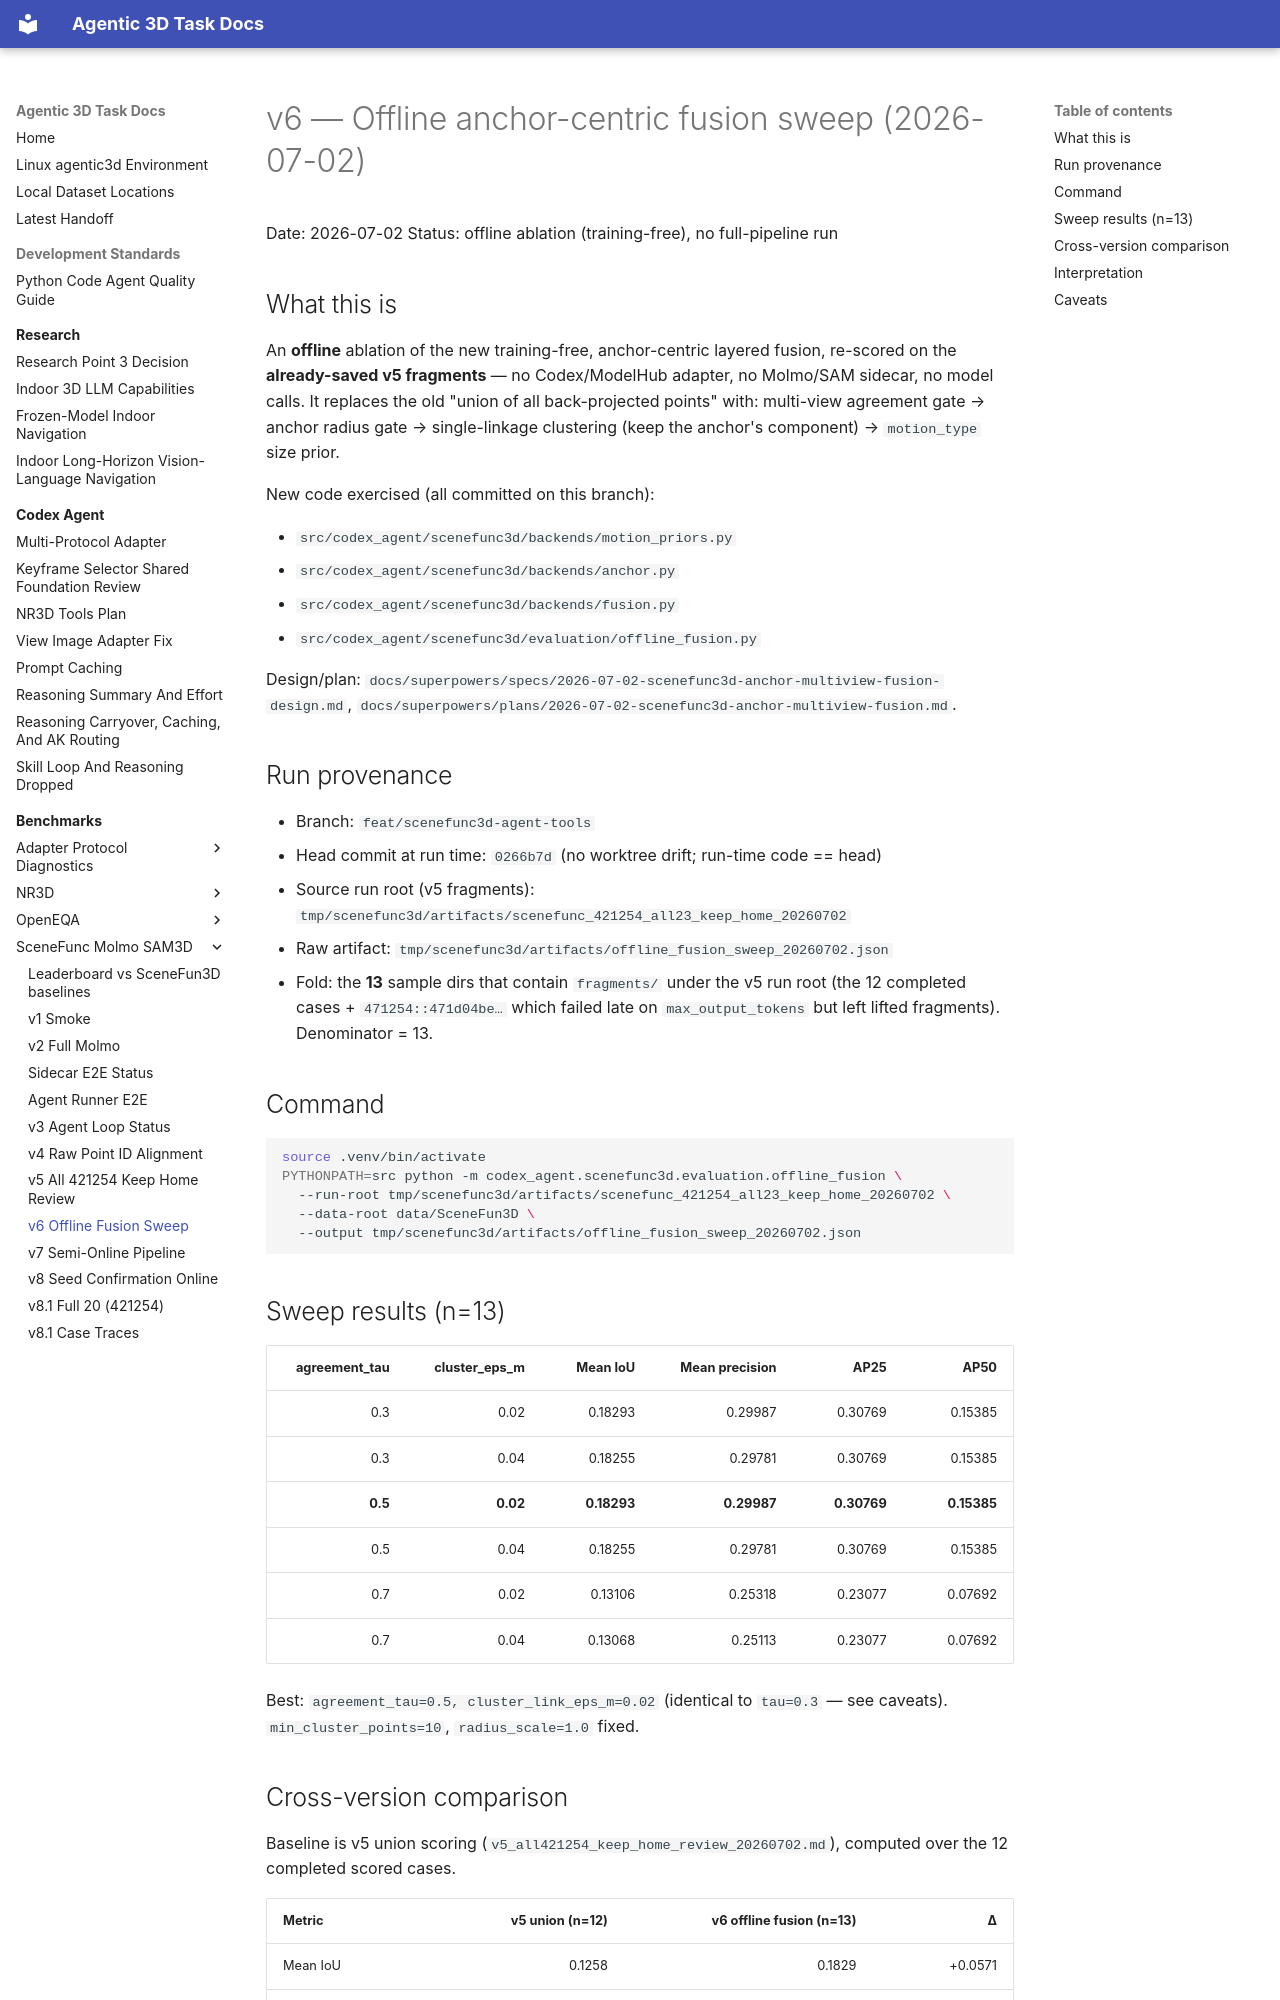

repository: yruns/agentic-3d-task · page: benchmark/scenefunc_molmo_sam3d/v6_offline_fusion_sweep_20260702/index.html · generator: mkdocs

# v6 — Offline anchor-centric fusion sweep (2026-07-02)

Date: 2026-07-02
Status: offline ablation (training-free), no full-pipeline run

## What this is

An **offline** ablation of the new training-free, anchor-centric layered fusion,
re-scored on the **already-saved v5 fragments** — no Codex/ModelHub adapter, no
Molmo/SAM sidecar, no model calls. It replaces the old "union of all
back-projected points" with: multi-view agreement gate → anchor radius gate →
single-linkage clustering (keep the anchor's component) → `motion_type` size
prior.

New code exercised (all committed on this branch):

- `src/codex_agent/scenefunc3d/backends/motion_priors.py`
- `src/codex_agent/scenefunc3d/backends/anchor.py`
- `src/codex_agent/scenefunc3d/backends/fusion.py`
- `src/codex_agent/scenefunc3d/evaluation/offline_fusion.py`

Design/plan: `docs/superpowers/specs/2026-07-02-scenefunc3d-anchor-multiview-fusion-design.md`,
`docs/superpowers/plans/2026-07-02-scenefunc3d-anchor-multiview-fusion.md`.

## Run provenance

- Branch: `feat/scenefunc3d-agent-tools`
- Head commit at run time: `0266b7d` (no worktree drift; run-time code == head)
- Source run root (v5 fragments): `tmp/scenefunc3d/artifacts/scenefunc_421254_all23_keep_home_20260702`
- Raw artifact: `tmp/scenefunc3d/artifacts/offline_fusion_sweep_20260702.json`
- Fold: the **13** sample dirs that contain `fragments/` under the v5 run root
  (the 12 completed cases + `471254::471d04be…` which failed late on
  `max_output_tokens` but left lifted fragments). Denominator = 13.

## Command

```bash
source .venv/bin/activate
PYTHONPATH=src python -m codex_agent.scenefunc3d.evaluation.offline_fusion \
  --run-root tmp/scenefunc3d/artifacts/scenefunc_421254_all23_keep_home_20260702 \
  --data-root data/SceneFun3D \
  --output tmp/scenefunc3d/artifacts/offline_fusion_sweep_20260702.json
```

## Sweep results (n=13)

| agreement_tau | cluster_eps_m | Mean IoU | Mean precision | AP25 | AP50 |
|---:|---:|---:|---:|---:|---:|
| 0.3 | 0.02 | 0.18293 | 0.29987 | 0.30769 | 0.15385 |
| 0.3 | 0.04 | 0.18255 | 0.29781 | 0.30769 | 0.15385 |
| **0.5** | **0.02** | **0.18293** | **0.29987** | **0.30769** | **0.15385** |
| 0.5 | 0.04 | 0.18255 | 0.29781 | 0.30769 | 0.15385 |
| 0.7 | 0.02 | 0.13106 | 0.25318 | 0.23077 | 0.07692 |
| 0.7 | 0.04 | 0.13068 | 0.25113 | 0.23077 | 0.07692 |

Best: `agreement_tau=0.5, cluster_link_eps_m=0.02` (identical to `tau=0.3` — see
caveats). `min_cluster_points=10`, `radius_scale=1.0` fixed.

## Cross-version comparison

Baseline is v5 union scoring
(`v5_all421254_keep_home_review_20260702.md`), computed over the 12 completed
scored cases.

| Metric | v5 union (n=12) | v6 offline fusion (n=13) | Δ |
|---|---:|---:|---:|
| Mean IoU | 0.1258 | 0.1829 | +0.0571 |
| Mean precision | 0.1971 | 0.2999 | +0.1028 |
| AP25 | 0.1667 | 0.3077 | +0.1410 |
| AP50 | 0.0000 | 0.1538 | +0.1538 |

The precision jump (~+52% relative) is the direct over-selection fix, and AP50
crosses from 0 to 0.154 (2 cases now reach IoU ≥ 0.5). Deltas are **directional**
— see caveat on the 12-vs-13 denominator.
